Run: headless pygame with SDL's dummy video driver; simulated clock (each Clock.tick advances the game by its frame time, no real sleeping); random seed 0; keys injected as events and as key.get_pressed() state; no mouse input.
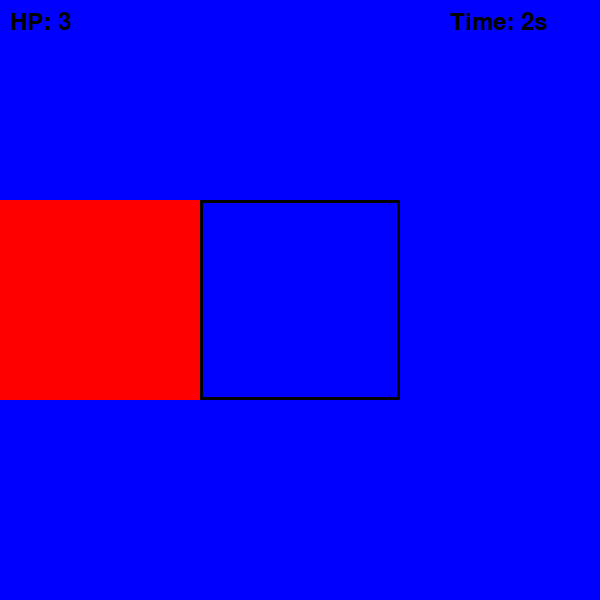
Frame 1 of 4 · flips 1–60 · no input
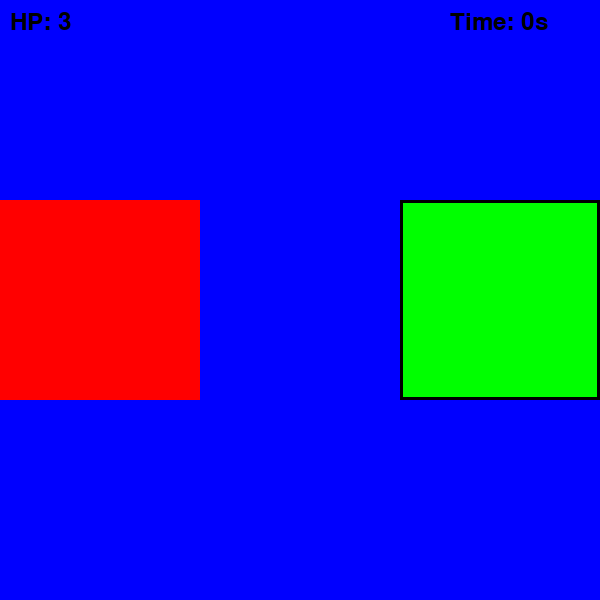
Frame 2 of 4 · flips 61–180 · tapped SPACE, RETURN · held RIGHT (→), D
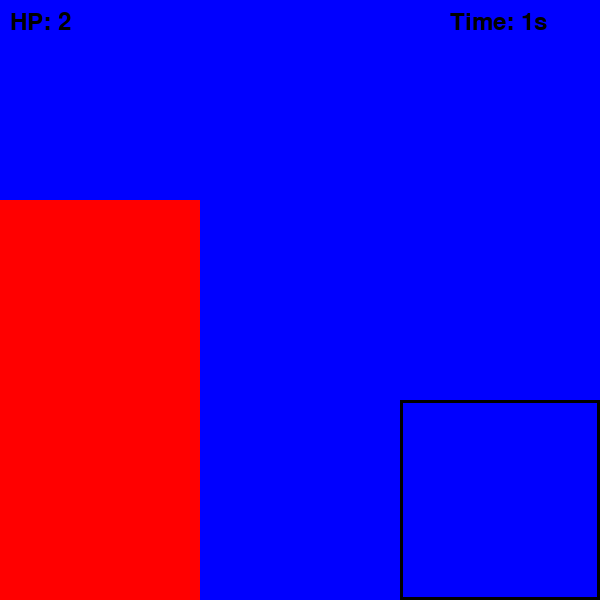
Frame 3 of 4 · flips 181–300 · held DOWN (↓), S
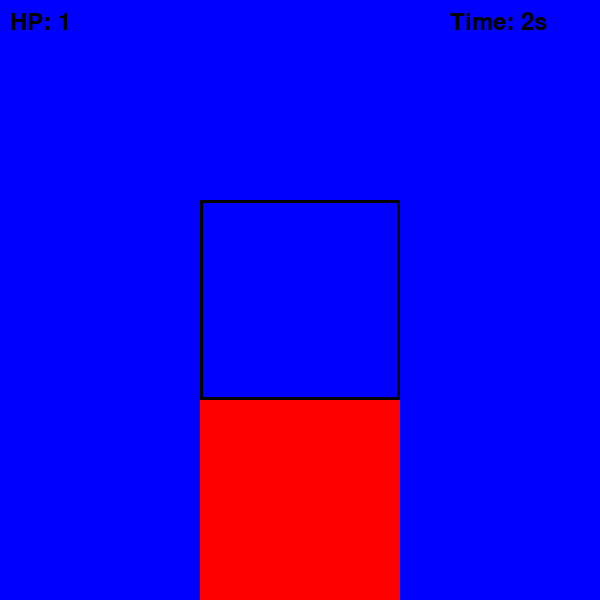
Frame 4 of 4 · flips 301–420 · held LEFT (←), A, UP (↑), W

The pygame program that drew these frames:

import pygame
import random

# Initialize Pygame
pygame.init()

# Screen dimensions and settings
WIDTH, HEIGHT = 600, 600
GRID_SIZE = 3
CELL_SIZE = WIDTH // GRID_SIZE

# Colors
WHITE = (255, 255, 255)
BLACK = (0, 0, 0)
RED = (255, 0, 0)
BLUE = (0, 0, 255)
GREEN = (0, 255, 0)

# Setup the screen
screen = pygame.display.set_mode((WIDTH, HEIGHT))
pygame.display.set_caption("Wall Crusher")

# Game variables
cursor_pos = [1, 1]  # Starting in the center of the grid
hp = 3
round_time_limit = 3000  # Timer in milliseconds
timer = round_time_limit
clock = pygame.time.Clock()

# Function to generate a new wall grid
def generate_new_walls():
    return [['D' if random.random() > 0.3 else 'I' for _ in range(GRID_SIZE)] for _ in range(GRID_SIZE)], \
           [[False for _ in range(GRID_SIZE)] for _ in range(GRID_SIZE)]

# Initial wall setup
walls, holes = generate_new_walls()

# Main game loop
running = True
while running:
    screen.fill(WHITE)

    # Event handling
    for event in pygame.event.get():
        if event.type == pygame.QUIT:
            running = False
        if event.type == pygame.KEYDOWN:
            if event.key == pygame.K_LEFT and cursor_pos[0] > 0:
                cursor_pos[0] -= 1
            elif event.key == pygame.K_RIGHT and cursor_pos[0] < GRID_SIZE - 1:
                cursor_pos[0] += 1
            elif event.key == pygame.K_UP and cursor_pos[1] > 0:
                cursor_pos[1] -= 1
            elif event.key == pygame.K_DOWN and cursor_pos[1] < GRID_SIZE - 1:
                cursor_pos[1] += 1
            elif event.key == pygame.K_SPACE:
                # Punching mechanic
                x, y = cursor_pos
                if walls[y][x] == 'D':  # Only punch destructible walls
                    holes[y][x] = True
                    walls[y][x] = 'H'  # Change wall state to "Hole"

    # Draw the grid
    for row in range(GRID_SIZE):
        for col in range(GRID_SIZE):
            x = col * CELL_SIZE
            y = row * CELL_SIZE
            rect = pygame.Rect(x, y, CELL_SIZE, CELL_SIZE)

            if holes[row][col]:
                pygame.draw.rect(screen, GREEN, rect)  # Draw hole
            elif walls[row][col] == 'D':
                pygame.draw.rect(screen, BLUE, rect)  # Destructible wall
            elif walls[row][col] == 'I':
                pygame.draw.rect(screen, RED, rect)  # Indestructible wall

            # Draw cursor
            if cursor_pos == [col, row]:
                pygame.draw.rect(screen, BLACK, rect, 3)

    # Timer logic
    timer -= clock.get_time()
    if timer <= 0:
        if not holes[cursor_pos[1]][cursor_pos[0]]:  # Check if the cursor is over a hole
            hp -= 1
        # Generate a new grid and reset timer
        walls, holes = generate_new_walls()
        timer = round_time_limit

    # Game Over condition
    if hp <= 0:
        print("Game Over!")
        running = False

    # Display HP and timer
    font = pygame.font.SysFont(None, 36)
    hp_text = font.render(f"HP: {hp}", True, BLACK)
    timer_text = font.render(f"Time: {max(timer // 1000, 0)}s", True, BLACK)
    screen.blit(hp_text, (10, 10))
    screen.blit(timer_text, (WIDTH - 150, 10))

    # Update the display and tick the clock
    pygame.display.flip()
    clock.tick(30)

pygame.quit()
